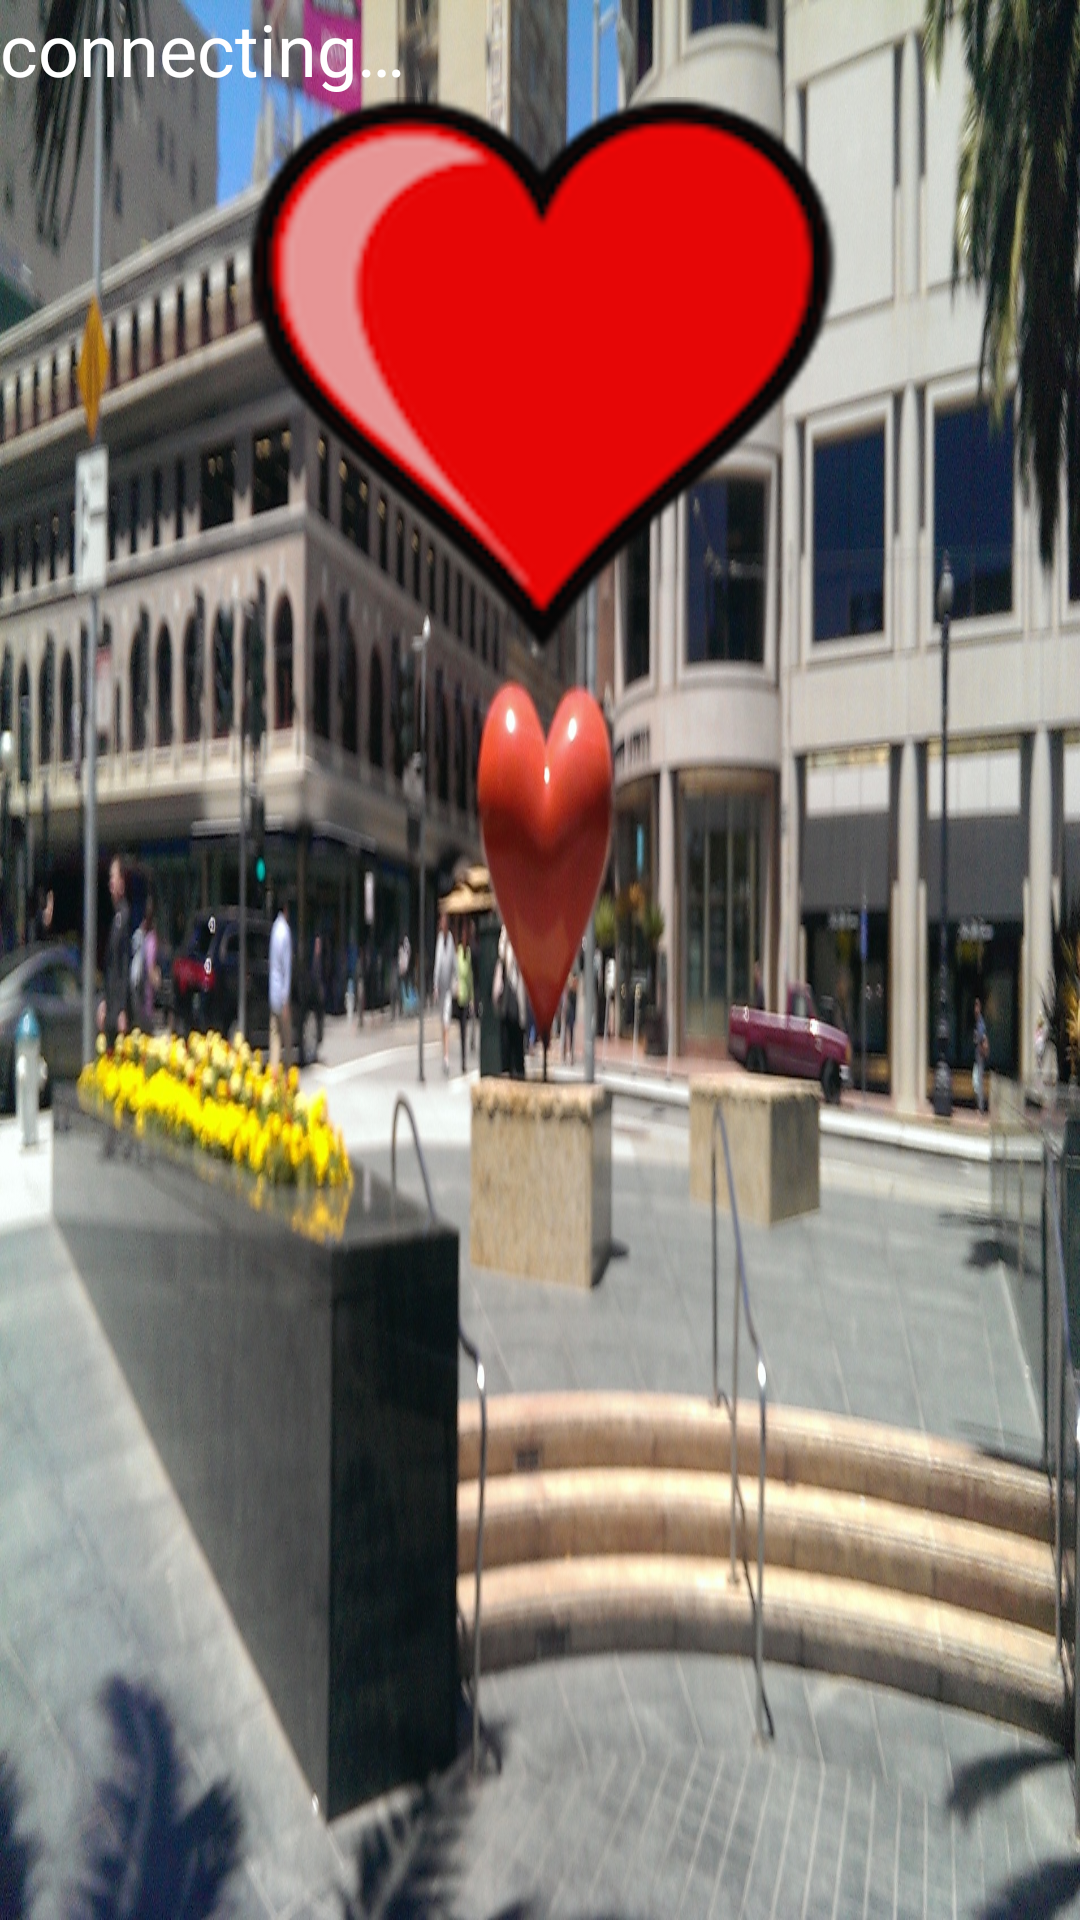

Write the Android layout XML for this screen, with the resource values it uses.
<!-- AndroidManifest.xml: application theme AppTheme -->
<!-- res/layout/activity_hrmdemo.xml -->
<?xml version="1.0" encoding="utf-8"?>
<RelativeLayout xmlns:android="http://schemas.android.com/apk/res/android"
    android:layout_width="match_parent"
    android:layout_height="match_parent"
    android:background="@drawable/heartinsf"
    android:orientation="vertical" >

    <TextView android:id="@+id/hrm_status" 
        android:layout_width="wrap_content"
        android:layout_height="wrap_content"
        android:layout_alignParentTop="true"
        android:textColor="@android:color/white"
        android:textSize="24sp"
        android:text="@string/connecting"
    />

    <ImageView
        android:id="@+id/hrm_heart"
        android:layout_width="wrap_content"
        android:layout_height="wrap_content"
        android:layout_centerInParent="true"
        android:layout_below="@id/hrm_status"
        android:background="@drawable/heartbeat" />

    <TextView
        android:id="@+id/hrm_text"
        android:layout_width="wrap_content"
        android:layout_height="wrap_content"
        android:layout_alignTop="@+id/hrm_heart"
        android:layout_centerHorizontal="true"
        android:layout_marginTop="19dp"
        android:textColor="@android:color/white"
        android:textSize="90sp" />

</RelativeLayout>
<!-- resources referenced by this layout -->
<resources>
  <!-- drawable heartbeat: png bitmap (drawable-hdpi, 52507 bytes) -->
  <!-- drawable heartinsf: jpg bitmap (drawable-hdpi, 685347 bytes) -->
  <string name="connecting">connecting…</string>
  <style name="AppTheme" parent="AppBaseTheme">
          
      </style>
  <style name="AppBaseTheme" parent="android:Theme.Light">
          
      </style>
</resources>
